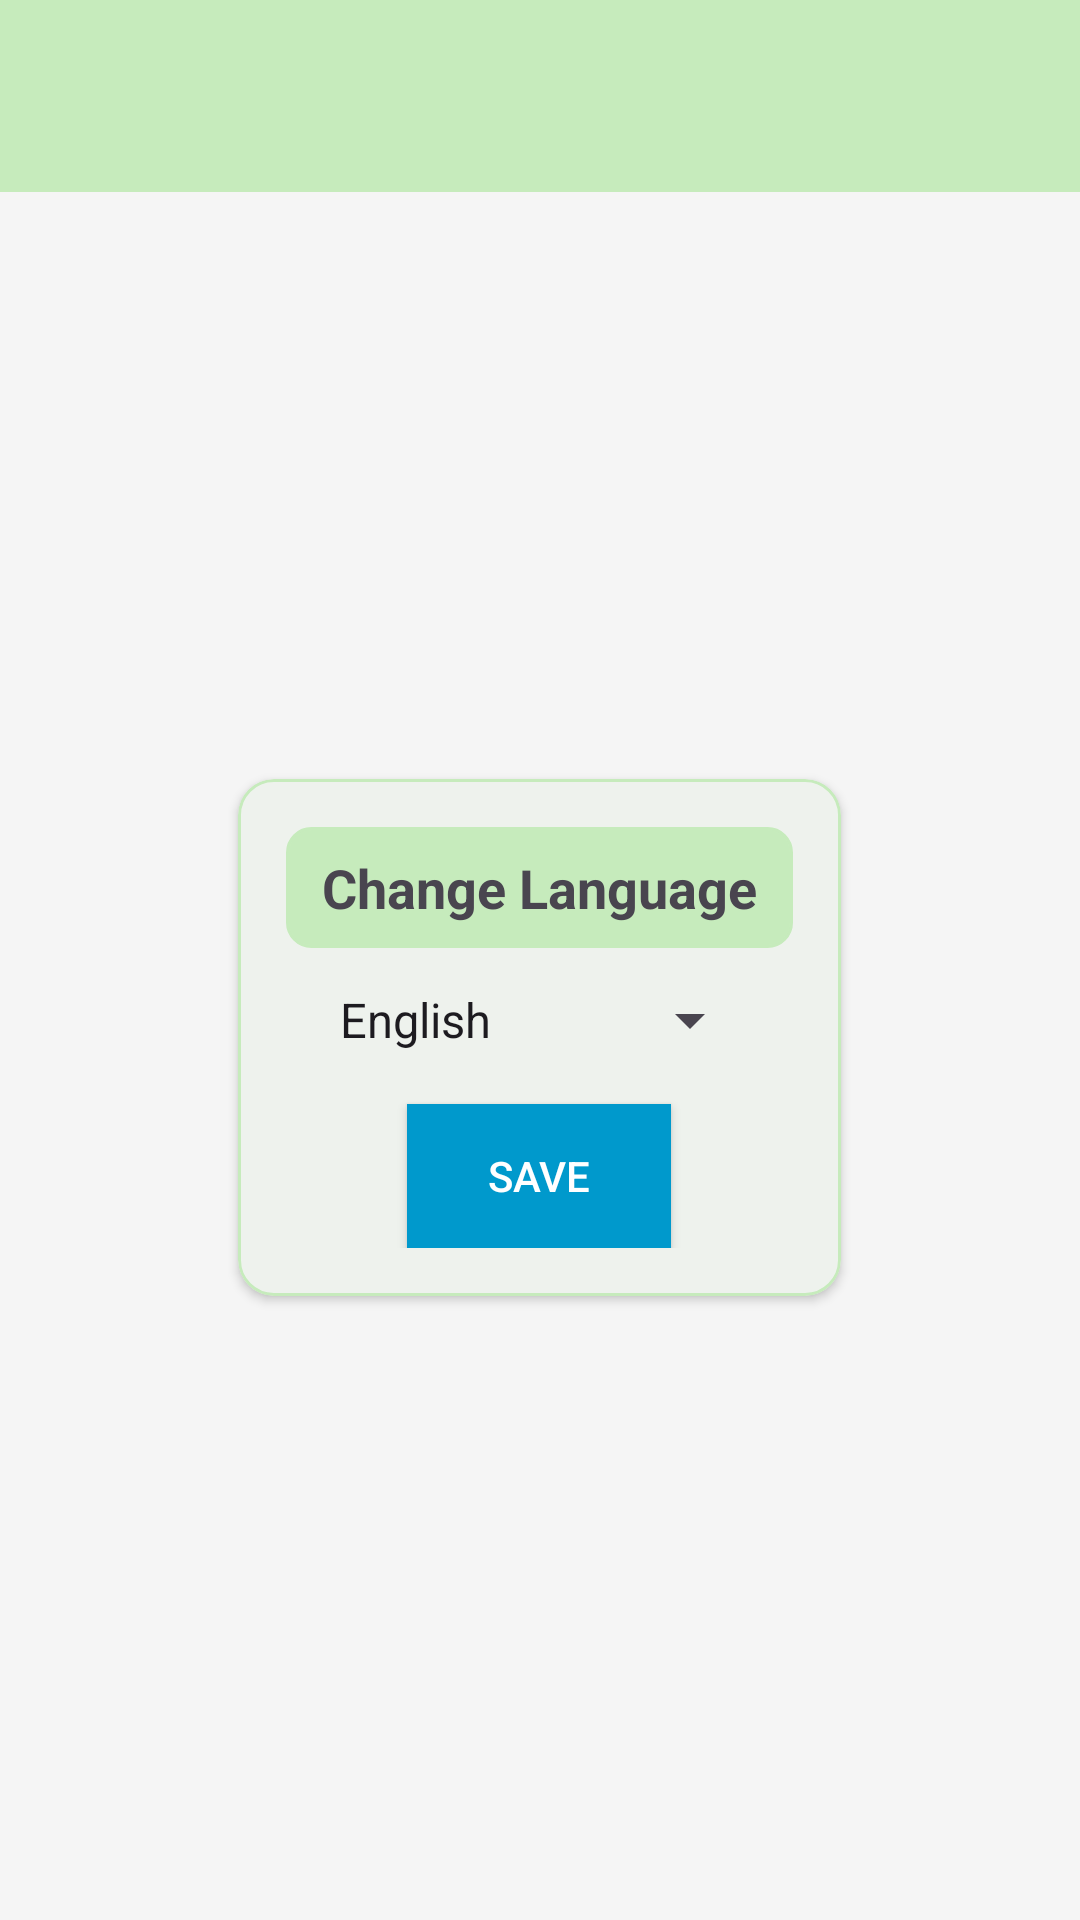

Here is an Android app screen rendered from its layout file. Give the layout XML and the strings, colors and styles it references.
<!-- AndroidManifest.xml: application theme Theme.CaloriesApp -->
<!-- res/layout/activity_dialoglanguage.xml -->
<?xml version="1.0" encoding="utf-8"?>
<LinearLayout xmlns:android="http://schemas.android.com/apk/res/android"
    xmlns:app="http://schemas.android.com/apk/res-auto"
    android:layout_width="match_parent"
    android:layout_height="match_parent"
    android:orientation="vertical"
    android:background="#F5F5F5"
    android:fitsSystemWindows="true">

    <androidx.appcompat.widget.Toolbar
        android:id="@+id/toolbar"
        android:layout_width="match_parent"
        android:layout_height="?attr/actionBarSize"
        android:background="#c6ebbc"
        android:elevation="4dp"
        app:popupTheme="@style/ThemeOverlay.AppCompat.Light">

        <ImageButton
            android:id="@+id/btnBack"
            android:layout_width="wrap_content"
            android:layout_height="wrap_content"
            android:src="@drawable/ic_back"
            android:background="?android:attr/selectableItemBackgroundBorderless"
            android:contentDescription="Back"
            android:scaleType="centerInside"
            android:layout_gravity="start|center_vertical" />

    </androidx.appcompat.widget.Toolbar>

    <LinearLayout
        android:layout_width="match_parent"
        android:layout_height="match_parent"
        android:orientation="vertical"
        android:paddingStart="20dp"
        android:paddingEnd="20dp"
        android:paddingBottom="20dp"
        android:paddingTop="0dp"
        android:gravity="center">

        <View
            android:layout_width="match_parent"
            android:layout_height="8dp" />

        <com.google.android.material.card.MaterialCardView
            android:layout_width="wrap_content"
            android:layout_height="wrap_content"
            android:layout_margin="16dp"
            app:cardBackgroundColor="#eef2ed"
            app:cardCornerRadius="12dp"
            app:cardElevation="2dp"
            app:strokeColor="#c6ebbc"
            app:strokeWidth="1dp">

        <LinearLayout
            android:layout_width="match_parent"
            android:layout_height="wrap_content"
            android:orientation="vertical"
            android:gravity="center_horizontal"
            android:padding="16dp">

            <LinearLayout
                android:layout_width="wrap_content"
                android:layout_height="wrap_content"
                android:orientation="vertical"
                android:background="@drawable/title_card_background"
            android:layout_marginBottom="12dp">

            <TextView
                android:id="@+id/tvTitle"
                android:layout_width="wrap_content"
                android:layout_height="wrap_content"
                android:text="Change Language"
                android:textSize="18sp"
                android:textStyle="bold"
                android:layout_gravity="center_horizontal" />

        </LinearLayout>

        <Spinner
            android:id="@+id/spinnerLanguage"
            android:layout_width="wrap_content"
            android:layout_height="wrap_content"
            android:spinnerMode="dropdown"
            android:entries="@array/languages"
            android:layout_gravity="center_horizontal" />

        <Button
            android:id="@+id/btnSave"
            android:layout_width="wrap_content"
            android:layout_height="wrap_content"
            android:text="Save"
            android:textColor="@android:color/white"
            android:background="@android:color/holo_blue_dark"
            android:layout_marginTop="16dp"
            android:layout_gravity="center_horizontal" />

    </LinearLayout>

</com.google.android.material.card.MaterialCardView>

    </LinearLayout>

    </LinearLayout>
<!-- resources referenced by this layout -->
<resources>
  <string-array name="languages">
          <item>English</item>
          <item>Vietnamese</item>
      </string-array>
  <!-- drawable title_card_background (drawable) -->
  <?xml version="1.0" encoding="utf-8"?>
  <shape xmlns:android="http://schemas.android.com/apk/res/android"
      android:shape="rectangle">
      <solid android:color="#c6ebbc" />
      <stroke android:width="1dp" android:color="#c6ebbc" />
      <corners android:radius="8dp" />
      <padding android:left="12dp" android:top="8dp" android:right="12dp" android:bottom="8dp" />
  </shape>
  <style name="Theme.CaloriesApp" parent="Base.Theme.CaloriesApp" />
  <style name="Base.Theme.CaloriesApp" parent="Theme.Material3.DayNight.NoActionBar">
          
          
      </style>
</resources>
